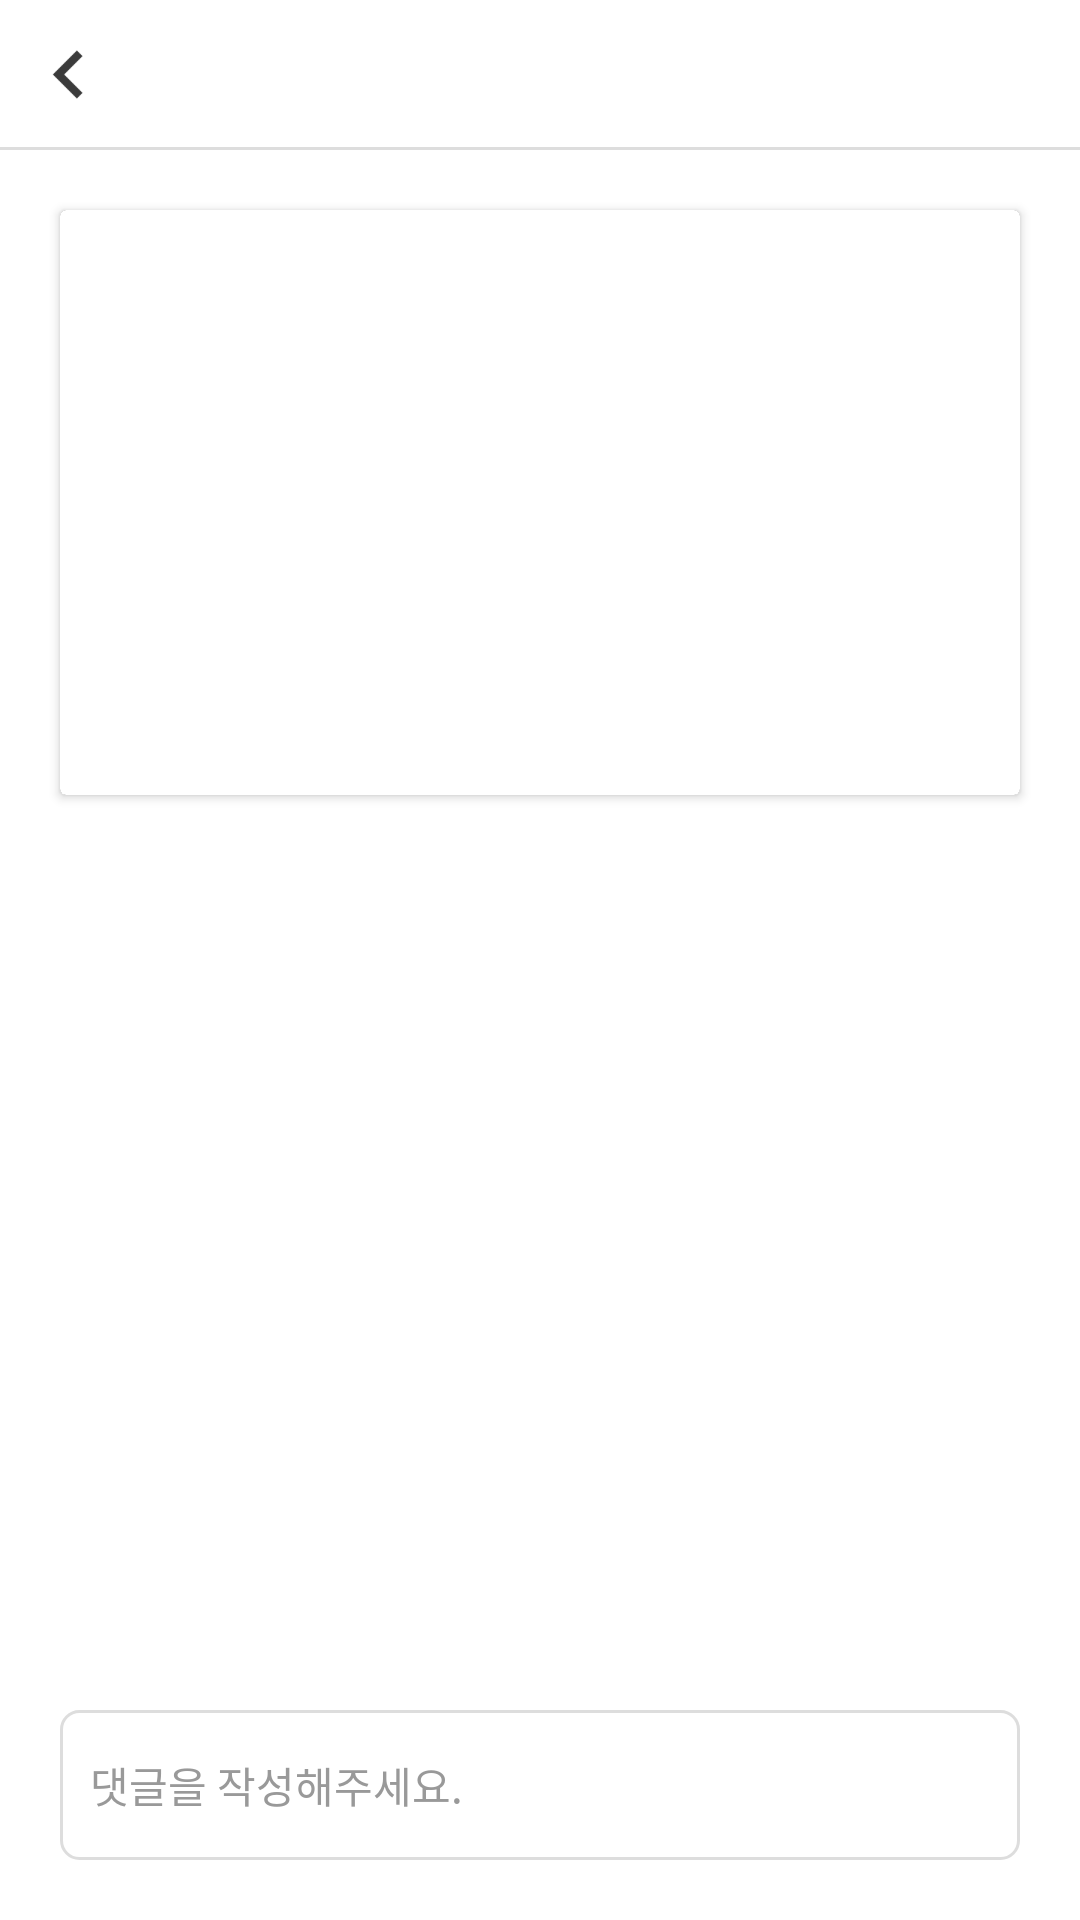

Android layout source for this screen:
<!-- AndroidManifest.xml: application theme Theme.SampleApp -->
<!-- res/layout/activity_group_notice_detail.xml -->
<?xml version="1.0" encoding="utf-8"?>
<androidx.constraintlayout.widget.ConstraintLayout xmlns:android="http://schemas.android.com/apk/res/android"
    xmlns:app="http://schemas.android.com/apk/res-auto"
    xmlns:tools="http://schemas.android.com/tools"
    android:layout_width="match_parent"
    android:layout_height="match_parent"
    android:background="@color/white">

    
    <androidx.constraintlayout.widget.ConstraintLayout
        android:id="@+id/headerLayer"
        android:layout_width="match_parent"
        android:layout_height="50dp"
        app:layout_constraintStart_toStartOf="parent"
        app:layout_constraintTop_toTopOf="parent">

        <RelativeLayout
            android:id="@+id/rlBack"
            android:layout_width="wrap_content"
            android:layout_height="match_parent"
            app:layout_constraintBottom_toBottomOf="parent"
            app:layout_constraintStart_toStartOf="parent"
            app:layout_constraintTop_toTopOf="parent">

            <ImageView
                android:layout_width="25dp"
                android:layout_height="25dp"
                android:layout_centerInParent="true"
                android:layout_marginStart="@dimen/common_padding"
                android:src="@drawable/ic_arrow_black" />

        </RelativeLayout>

        <TextView
            android:id="@+id/tvSetting"
            android:layout_width="wrap_content"
            android:layout_height="wrap_content"
            android:gravity="center"
            android:text="@string/group_info_01"
            android:textColor="@color/black"
            android:textSize="@dimen/text_size_16dp"
            android:textStyle="bold"
            android:visibility="gone"
            app:layout_constraintBottom_toBottomOf="parent"
            app:layout_constraintEnd_toEndOf="parent"
            app:layout_constraintStart_toStartOf="parent"
            app:layout_constraintTop_toTopOf="parent" />

        <View
            android:layout_width="match_parent"
            android:layout_height="1dp"
            android:background="@color/gray_200"
            app:layout_constraintBottom_toBottomOf="parent" />

    </androidx.constraintlayout.widget.ConstraintLayout>

    <androidx.cardview.widget.CardView
        android:id="@+id/ContentsLayer"
        android:layout_width="match_parent"
        android:layout_height="wrap_content"
        android:layout_marginStart="@dimen/common_padding"
        android:layout_marginTop="@dimen/common_padding"
        android:layout_marginEnd="@dimen/common_padding"
        app:layout_constraintTop_toBottomOf="@+id/headerLayer">

        <LinearLayout
            android:layout_width="match_parent"
            android:layout_height="wrap_content"
            android:background="@color/white"
            android:orientation="vertical">

            <TextView
                android:id="@+id/tvTitle"
                android:layout_width="match_parent"
                android:layout_height="45dp"
                android:layout_marginStart="@dimen/common_padding"
                android:layout_marginTop="@dimen/common_padding"
                android:layout_marginEnd="@dimen/common_padding"
                android:gravity="center_vertical"
                tools:text="제목"
                android:textColor="@color/black"
                android:textColorHint="@color/gray_400"
                android:textSize="@dimen/text_size_18dp" />

            <TextView
                android:id="@+id/tvContents"
                android:layout_width="match_parent"
                android:layout_height="wrap_content"
                android:layout_marginStart="@dimen/common_padding"
                android:layout_marginTop="10dp"
                android:layout_marginEnd="@dimen/common_padding"
                android:layout_marginBottom="@dimen/common_padding"
                android:textColor="@color/black"
                android:gravity="top"
                tools:text="내용"
                android:minHeight="100dp"
                android:textColorHint="@color/gray_400"
                android:textSize="@dimen/text_size_14dp" />
        </LinearLayout>
    </androidx.cardview.widget.CardView>


    <androidx.constraintlayout.widget.ConstraintLayout
        android:id="@+id/replyLayer"
        android:layout_width="match_parent"
        android:layout_height="0dp"
        app:layout_constrainedHeight="true"
        android:layout_marginStart="@dimen/common_padding"
        android:layout_marginTop="@dimen/common_padding"
        android:layout_marginEnd="@dimen/common_padding"
        android:layout_marginBottom="@dimen/common_padding"
        app:layout_constraintBottom_toBottomOf="parent"
        app:layout_constraintTop_toBottomOf="@+id/ContentsLayer">

        <androidx.recyclerview.widget.RecyclerView
            android:id="@+id/recyclerViewReply"
            android:layout_width="match_parent"
            android:layout_height="wrap_content"
            app:layout_constrainedHeight="true"
            app:layoutManager="androidx.recyclerview.widget.LinearLayoutManager"
            app:layout_constraintBottom_toTopOf="@+id/etReply"
            app:layout_constraintTop_toTopOf="parent"
            app:layout_constraintVertical_bias="1"
            android:background="#fafafa"
            tools:itemCount="12"
            tools:listitem="@layout/item_reply" />

        <EditText
            android:id="@+id/etReply"
            android:layout_width="match_parent"
            android:layout_height="wrap_content"
            android:background="@drawable/selector_input_box"
            android:hint="댓글을 작성해주세요."
            android:inputType="textMultiLine"
            android:maxLength="50"
            android:minHeight="50dp"
            android:paddingStart="10dp"
            android:paddingTop="3dp"
            android:paddingEnd="70dp"
            android:paddingBottom="3dp"
            android:textColor="@color/black"
            android:textColorHint="@color/gray_400"
            android:textSize="@dimen/text_size_14dp"
            app:layout_constraintBottom_toBottomOf="parent"/>

        <ImageView
            android:id="@+id/sendReply"
            android:layout_width="wrap_content"
            android:layout_height="50dp"
            android:paddingStart="@dimen/common_padding"
            android:paddingEnd="@dimen/common_padding"
            android:src="@drawable/ic_message_reply"
            app:layout_constraintBottom_toBottomOf="@+id/etReply"
            app:layout_constraintEnd_toEndOf="parent"
            app:layout_constraintTop_toTopOf="@+id/etReply" />
    </androidx.constraintlayout.widget.ConstraintLayout>

</androidx.constraintlayout.widget.ConstraintLayout>
<!-- res/layout/item_reply.xml (included above) -->
<?xml version="1.0" encoding="utf-8"?>
<androidx.constraintlayout.widget.ConstraintLayout xmlns:android="http://schemas.android.com/apk/res/android"
    xmlns:app="http://schemas.android.com/apk/res-auto"
    xmlns:tools="http://schemas.android.com/tools"
    android:layout_width="match_parent"
    android:layout_height="wrap_content"
    android:background="#00ffffff">

    <TextView
        android:id="@+id/tvMemberName"
        android:layout_width="80dp"
        android:layout_height="wrap_content"
        android:layout_marginStart="@dimen/common_padding"
        android:layout_marginTop="7dp"
        android:layout_marginBottom="7dp"
        android:textColor="@color/black"
        android:textSize="12dp"
        app:layout_constraintBottom_toBottomOf="parent"
        app:layout_constraintStart_toStartOf="parent"
        app:layout_constraintTop_toTopOf="parent"
        tools:text="Member" />

    <TextView
        android:id="@+id/tvContents"
        android:layout_width="0dp"
        android:layout_height="wrap_content"
        android:layout_marginStart="5dp"
        android:layout_marginEnd="@dimen/common_padding"
        android:textColor="@color/black"
        android:textSize="@dimen/text_size_14dp"
        app:layout_constraintBottom_toBottomOf="@+id/tvMemberName"
        app:layout_constraintEnd_toEndOf="parent"
        app:layout_constraintStart_toEndOf="@+id/tvMemberName"
        app:layout_constraintTop_toTopOf="@+id/tvMemberName"
        tools:text="댓글 내용..." />

</androidx.constraintlayout.widget.ConstraintLayout>
<!-- resources referenced by this layout -->
<resources>
  <color name="black">#FF000000</color>
  <color name="gray_200">#dddddd</color>
  <color name="gray_400">#999999</color>
  <color name="white">#FFFFFFFF</color>
  <dimen name="common_padding">20dp</dimen>
  <dimen name="text_size_14dp">14dp</dimen>
  <dimen name="text_size_16dp">16dp</dimen>
  <dimen name="text_size_18dp">18dp</dimen>
  <!-- drawable ic_arrow_black: png bitmap (drawable, 243 bytes) -->
  <!-- drawable selector_input_box (drawable) -->
  <?xml version="1.0" encoding="utf-8"?>
  <selector xmlns:android="http://schemas.android.com/apk/res/android">
  
      <item android:state_focused="false">
          <shape android:shape="rectangle">
              <solid android:color="#ffffff"/>
              <stroke android:width="1dp"
                  android:color="@color/gray_200"/>
              <corners android:radius="6dp"/>
          </shape>
      </item>
      <item android:state_focused="true">
          <shape android:shape="rectangle">
              <solid android:color="#ffffff"/>
              <stroke android:width="1dp"
                  android:color="@color/color_main"/>
              <corners android:radius="6dp"/>
          </shape>
      </item>
  </selector>
  <string name="group_info_01">그룹 정보</string>
  <style name="Theme.SampleApp" parent="Theme.AppCompat.NoActionBar">
          
          <item name="colorPrimary">@color/purple_500</item>
          <item name="colorPrimaryVariant">@color/purple_700</item>
          <item name="colorOnPrimary">@color/white</item>
          
          <item name="colorSecondary">@color/teal_200</item>
          <item name="colorSecondaryVariant">@color/teal_700</item>
          <item name="colorOnSecondary">@color/black</item>
          
          <item name="android:statusBarColor" tools:targetApi="l">@color/black</item>
          
      </style>
  <color name="color_main">#FFBB86FC</color>
  <color name="purple_500">#FF6200EE</color>
  <color name="purple_700">#FF3700B3</color>
  <color name="teal_200">#FF03DAC5</color>
  <color name="teal_700">#FF018786</color>
</resources>
